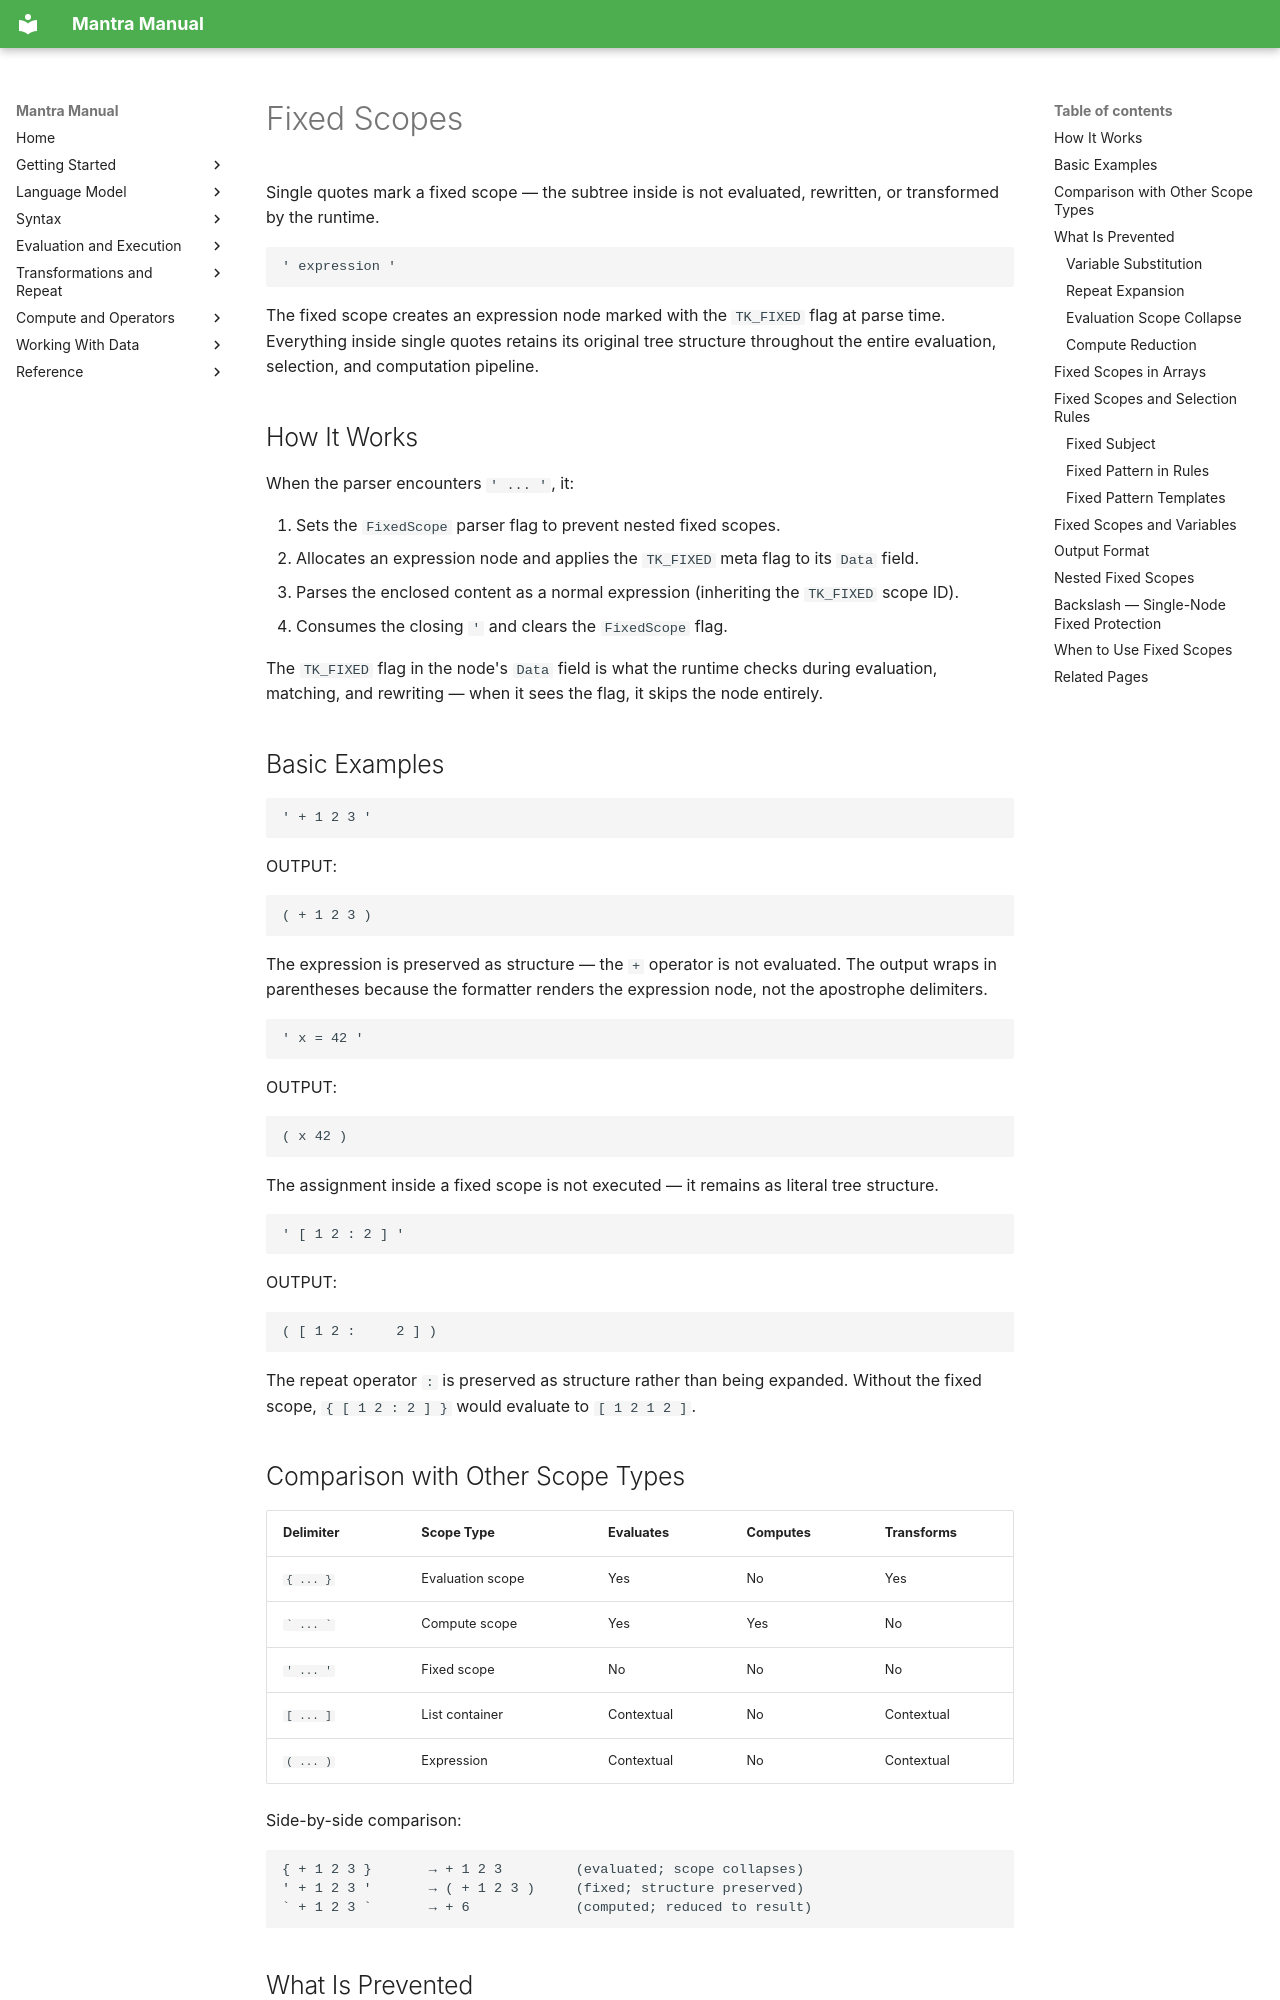

repository: longknot/mantra · page: syntax/fixed-scopes/index.html · generator: mkdocs

# Fixed Scopes

Single quotes mark a fixed scope — the subtree inside is not evaluated, rewritten,
or transformed by the runtime.

```mantra
' expression '
```

The fixed scope creates an expression node marked with the `TK_FIXED` flag at parse
time. Everything inside single quotes retains its original tree structure throughout
the entire evaluation, selection, and computation pipeline.

## How It Works

When the parser encounters `' ... '`, it:

1. Sets the `FixedScope` parser flag to prevent nested fixed scopes.
2. Allocates an expression node and applies the `TK_FIXED` meta flag to its `Data` field.
3. Parses the enclosed content as a normal expression (inheriting the `TK_FIXED` scope ID).
4. Consumes the closing `'` and clears the `FixedScope` flag.

The `TK_FIXED` flag in the node's `Data` field is what the runtime checks during
evaluation, matching, and rewriting — when it sees the flag, it skips the node
entirely.

## Basic Examples

```mantra
' + 1 2 3 '
```

OUTPUT:
```
( + 1 2 3 )
```

The expression is preserved as structure — the `+` operator is not evaluated.
The output wraps in parentheses because the formatter renders the expression node,
not the apostrophe delimiters.

```mantra
' x = 42 '
```

OUTPUT:
```
( x 42 )
```

The assignment inside a fixed scope is not executed — it remains as literal
tree structure.

```mantra
' [ 1 2 : 2 ] '
```

OUTPUT:
```
( [ 1 2 :     2 ] )
```

The repeat operator `:` is preserved as structure rather than being expanded.
Without the fixed scope, `{ [ 1 2 : 2 ] }` would evaluate to `[ 1 2 1 2 ]`.
